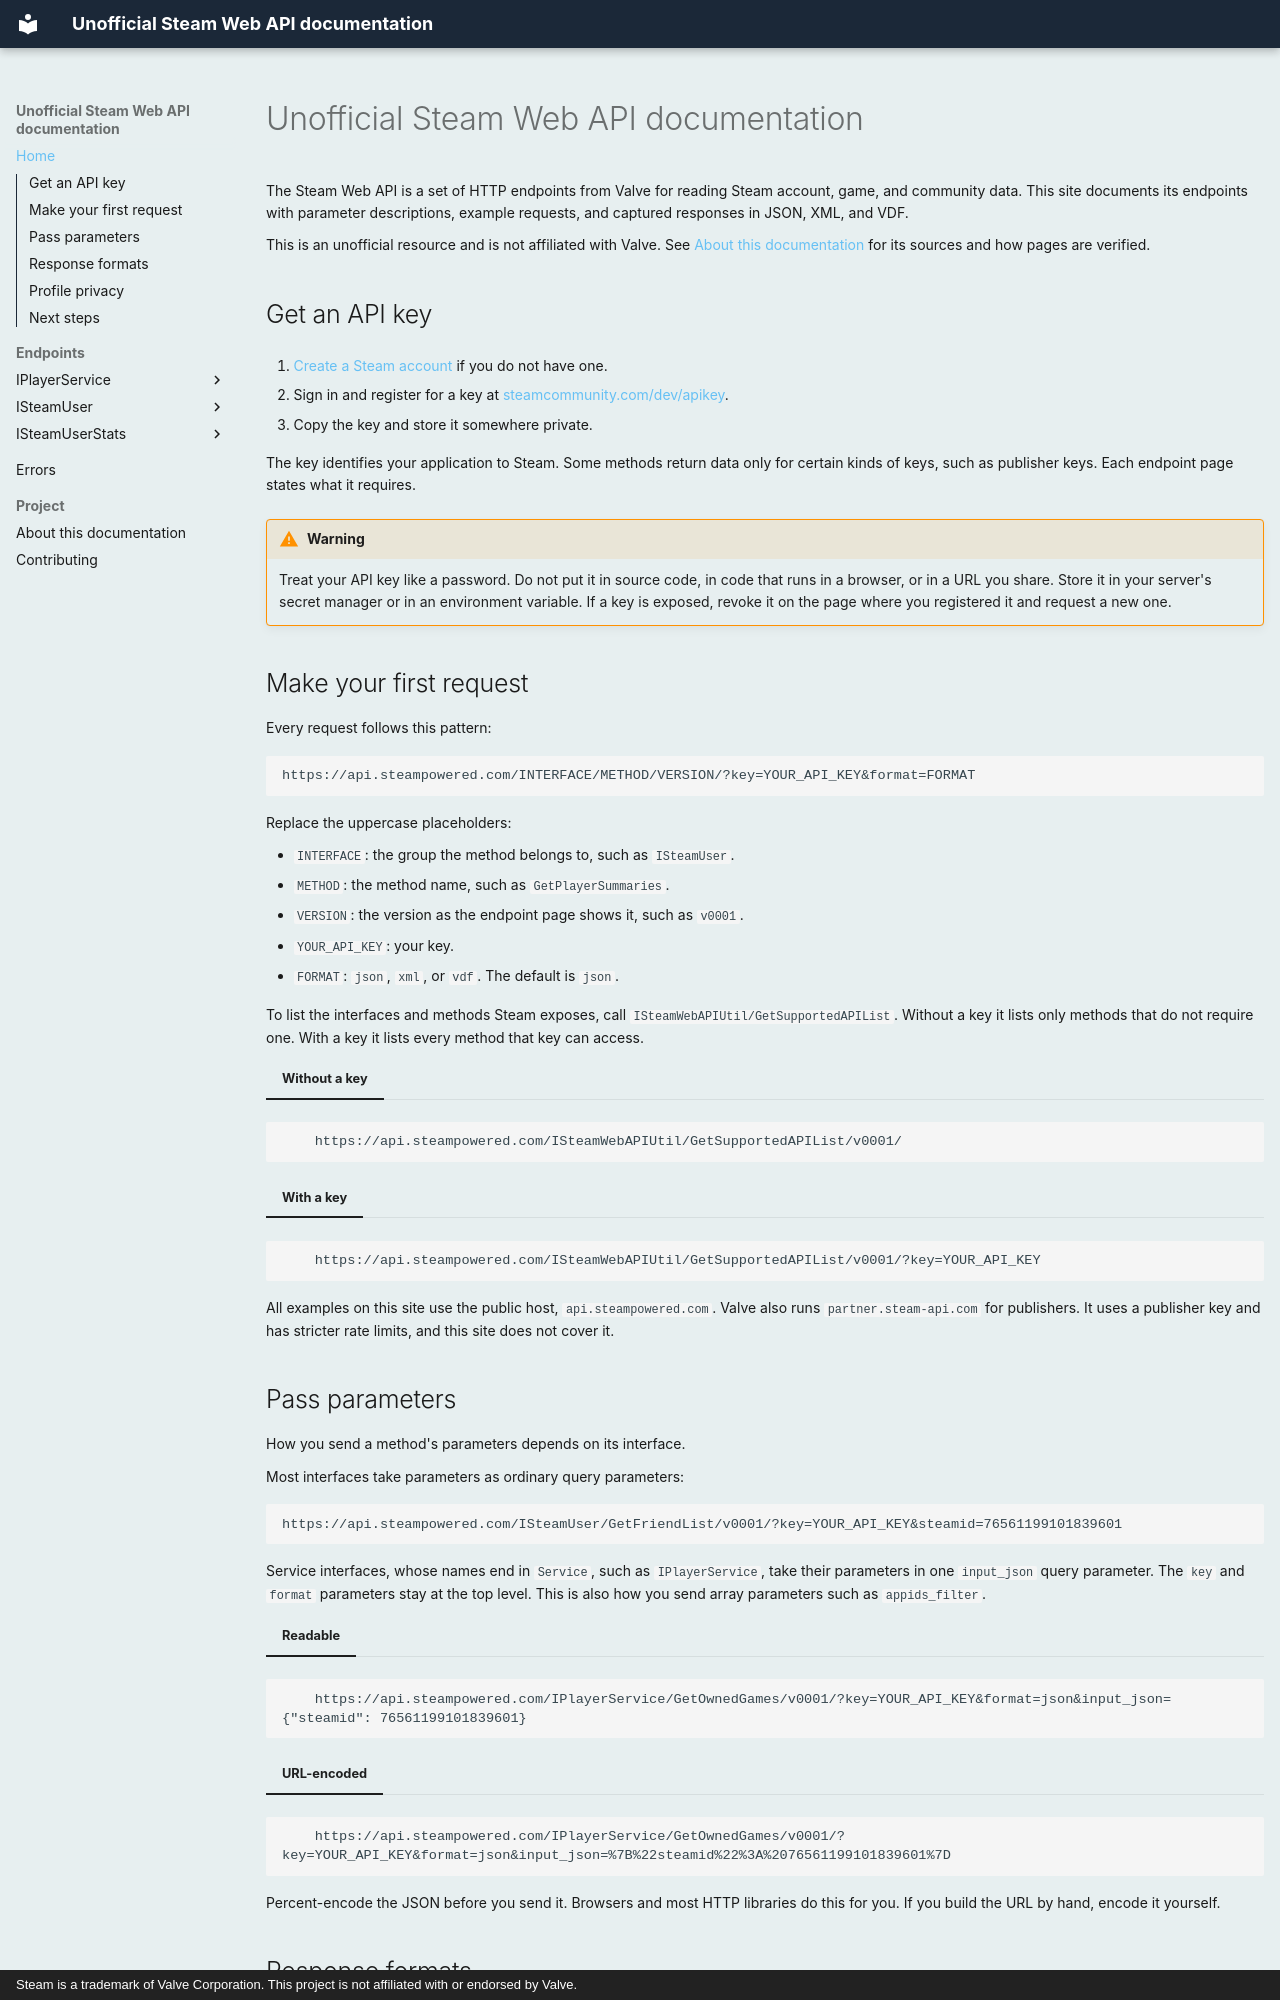

repository: hwittle/steam-web-api-docs · page: index.html · generator: mkdocs · copyright: Steam is a trademark of Valve Corporation. This project is not affiliated with or endorsed by Valve.

---
title: Unofficial Steam Web API documentation
description: An unofficial reference for the Steam Web API, with parameters, example requests, and captured responses in JSON, XML, and VDF.
---

# Unofficial Steam Web API documentation

The Steam Web API is a set of HTTP endpoints from Valve for reading Steam account, game, and community data. This site documents its endpoints with parameter descriptions, example requests, and captured responses in JSON, XML, and VDF.

This is an unofficial resource and is not affiliated with Valve. See [About this documentation](about.md) for its sources and how pages are verified.

## Get an API key

1. [Create a Steam account](https://store.steampowered.com/join) if you do not have one.
2. Sign in and register for a key at [steamcommunity.com/dev/apikey](https://steamcommunity.com/dev/apikey).
3. Copy the key and store it somewhere private.

The key identifies your application to Steam. Some methods return data only for certain kinds of keys, such as publisher keys. Each endpoint page states what it requires.

<!-- VERIFY: confirm the key form's current requirements before describing them. -->

!!! warning
    Treat your API key like a password. Do not put it in source code, in code that runs in a browser, or in a URL you share. Store it in your server's secret manager or in an environment variable. If a key is exposed, revoke it on the page where you registered it and request a new one.

## Make your first request

Every request follows this pattern:

```
https://api.steampowered.com/INTERFACE/METHOD/VERSION/?key=YOUR_API_KEY&format=FORMAT
```

Replace the uppercase placeholders:

- `INTERFACE`: the group the method belongs to, such as `ISteamUser`.
- `METHOD`: the method name, such as `GetPlayerSummaries`.
- `VERSION`: the version as the endpoint page shows it, such as `v0001`.
- `YOUR_API_KEY`: your key.
- `FORMAT`: `json`, `xml`, or `vdf`. The default is `json`.

To list the interfaces and methods Steam exposes, call `ISteamWebAPIUtil/GetSupportedAPIList`. Without a key it lists only methods that do not require one. With a key it lists every method that key can access.

=== "Without a key"
```
    https://api.steampowered.com/ISteamWebAPIUtil/GetSupportedAPIList/v0001/
```

=== "With a key"
```
    https://api.steampowered.com/ISteamWebAPIUtil/GetSupportedAPIList/v0001/?key=YOUR_API_KEY
```

All examples on this site use the public host, `api.steampowered.com`. Valve also runs `partner.steam-api.com` for publishers. It uses a publisher key and has stricter rate limits, and this site does not cover it.

<!-- VERIFY: confirm the partner host description against Valve's reference. -->

## Pass parameters

How you send a method's parameters depends on its interface.

Most interfaces take parameters as ordinary query parameters:

```
https://api.steampowered.com/ISteamUser/GetFriendList/v0001/?key=YOUR_API_KEY&steamid=76561199101839601
```

<!-- VERIFY: confirm the GetFriendList version and parameters when that page is converted. -->

Service interfaces, whose names end in `Service`, such as `IPlayerService`, take their parameters in one `input_json` query parameter. The `key` and `format` parameters stay at the top level. This is also how you send array parameters such as `appids_filter`.

=== "Readable"
```
    https://api.steampowered.com/IPlayerService/GetOwnedGames/v0001/?key=YOUR_API_KEY&format=json&input_json={"steamid": 76561199101839601}
```

=== "URL-encoded"
```
    https://api.steampowered.com/IPlayerService/GetOwnedGames/v0001/?key=YOUR_API_KEY&format=json&input_json=%7B%22steamid%22%3A%2076561199101839601%7D
```

Percent-encode the JSON before you send it. Browsers and most HTTP libraries do this for you. If you build the URL by hand, encode it yourself.
